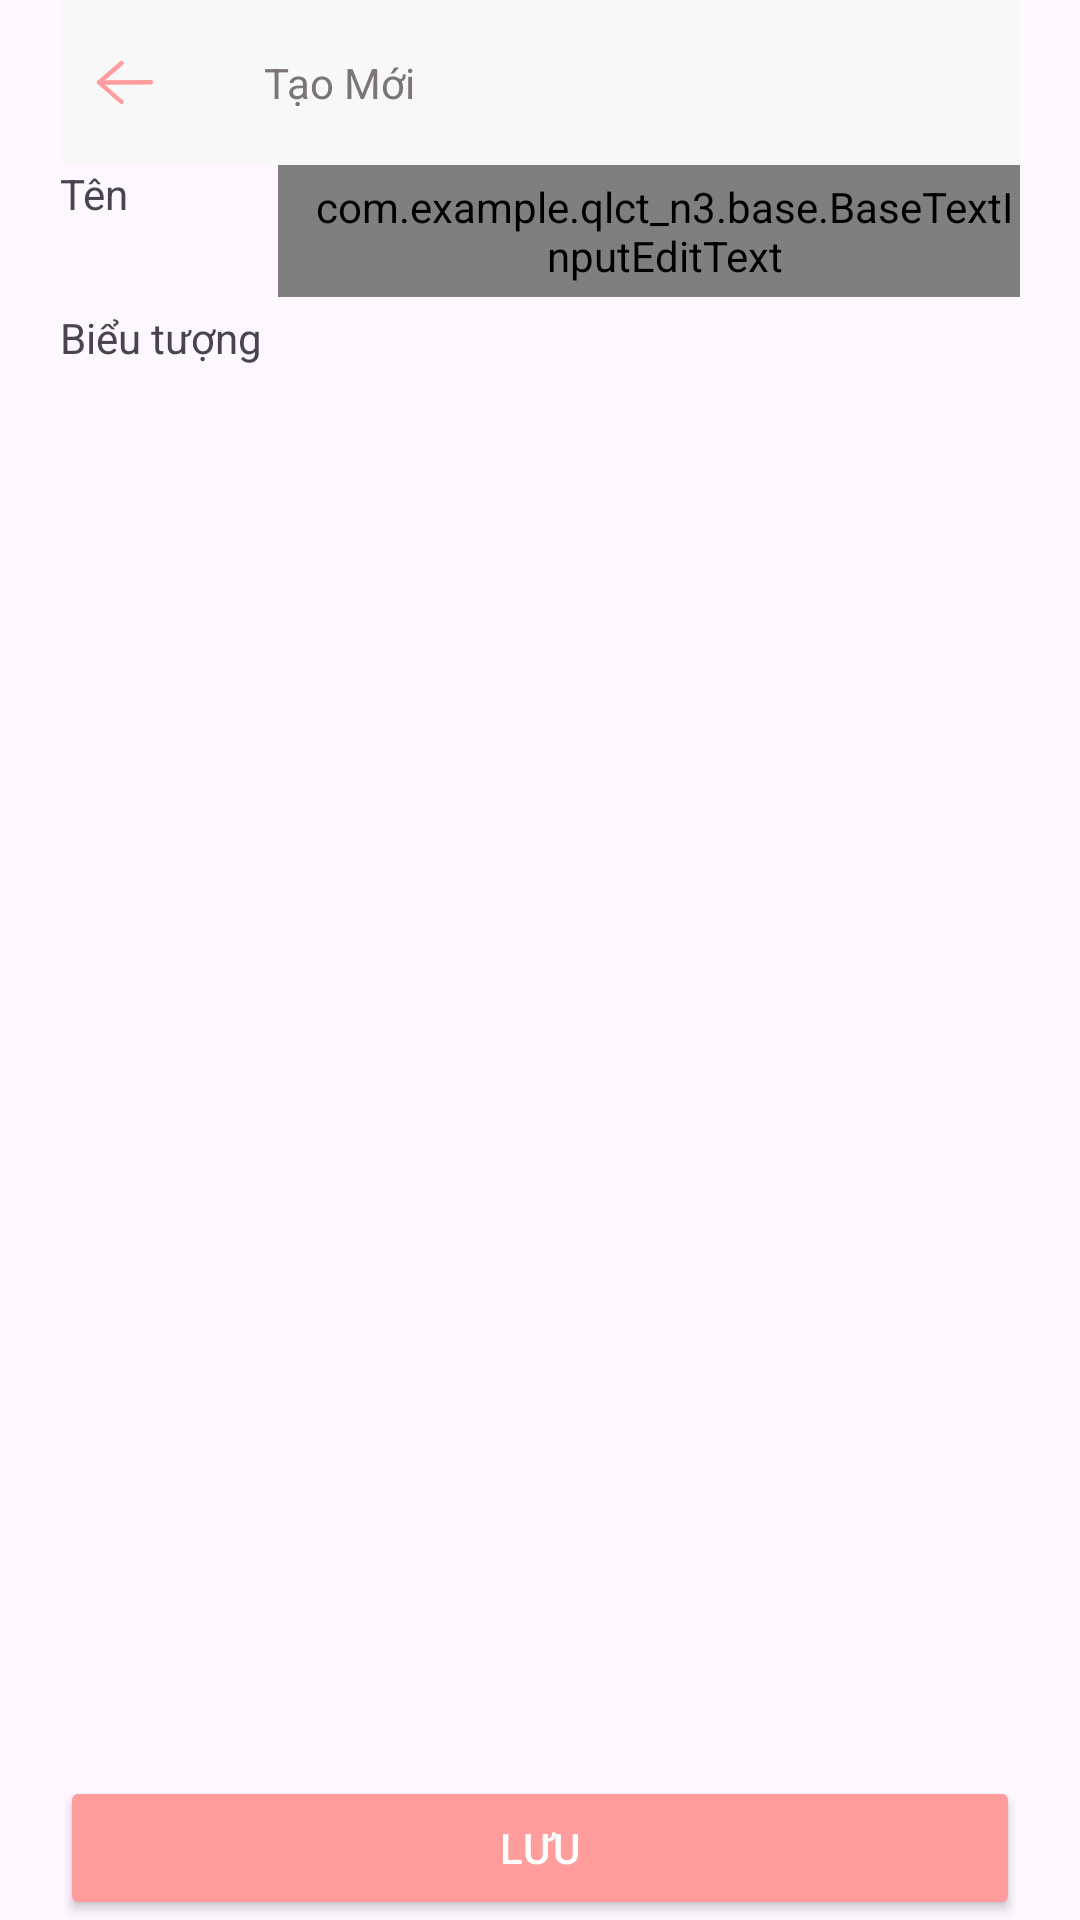

Here is an Android app screen rendered from its layout file. Give the layout XML and the strings, colors and styles it references.
<!-- AndroidManifest.xml: application theme Theme.QLCT_N3 -->
<!-- res/layout/activity_add_directory.xml -->
<?xml version="1.0" encoding="utf-8"?>
<LinearLayout xmlns:android="http://schemas.android.com/apk/res/android"
    xmlns:app="http://schemas.android.com/apk/res-auto"
    android:layout_width="match_parent"
    android:layout_height="match_parent"
    android:gravity="center|top"
    android:orientation="vertical"
    android:paddingHorizontal="20dp">
    <LinearLayout
        android:layout_width="match_parent"
        android:layout_height="55dp"
        android:background="#F8F8F8"
        android:gravity="center"
        android:orientation="horizontal">

        <ImageButton
            android:id="@+id/imbtn_back"
            android:layout_width="wrap_content"
            android:layout_height="wrap_content"
            android:backgroundTint="#F8F8F8"
            android:src="@drawable/icon_back" />

        <Space
            android:layout_width="24dp"
            android:layout_height="wrap_content" />

        <TextView
            android:layout_width="wrap_content"
            android:layout_height="wrap_content"
            android:layout_weight="1"
            android:text="Tạo Mới"
            android:textColor="@color/gray" />
    </LinearLayout>

    <TableRow
        android:layout_width="match_parent"
        android:layout_height="wrap_content">

        <TextView
            android:layout_width="wrap_content"
            android:layout_height="wrap_content"
            android:text="Tên" />

        <Space
            android:layout_width="50dp"
            android:layout_height="wrap_content" />

        <com.google.android.material.textfield.TextInputLayout
            android:id="@+id/edt_name"
            style="@style/Widget.MaterialComponents.TextInputLayout.OutlinedBox.Dense"
            android:layout_width="0dp"
            android:layout_height="wrap_content"
            android:layout_marginBottom="4dp"
            android:layout_weight="1">

            <com.example.qlct_n3.base.BaseTextInputEditText
                style="@style/Widget.MaterialComponents.TextInputLayout.OutlinedBox.Dense"
                android:layout_width="match_parent"
                android:layout_height="44dp"
                android:background="#F1F1F1"
                android:hint="Vui lòng nhập tên mục"
                android:inputType="text"
                android:paddingStart="10dp" />

        </com.google.android.material.textfield.TextInputLayout>


    </TableRow>
    <TextView
        android:text="Biểu tượng"
        android:layout_width="match_parent"
        android:layout_height="wrap_content"/>
    <Space
    android:layout_width="wrap_content"
    android:layout_height="27dp" />
    <androidx.recyclerview.widget.RecyclerView
        android:id="@+id/recyclerview"
        android:layout_weight="1"
        app:spanCount="3"
        app:layoutManager="androidx.recyclerview.widget.GridLayoutManager"
        android:layout_width="match_parent"
        android:layout_height="wrap_content"/>

    <Space
        android:layout_width="wrap_content"
        android:layout_height="27dp" />

    <Button
        android:id="@+id/btn_save"
        android:layout_width="match_parent"
        android:layout_height="wrap_content"
        android:backgroundTint="@color/pink"
        android:text="Lưu"
        android:textColor="@color/white" />
</LinearLayout>
<!-- resources referenced by this layout -->
<resources>
  <color name="gray">#7B7575</color>
  <color name="pink">#FF9C9C</color>
  <color name="white">#FFFFFFFF</color>
  <!-- drawable icon_back (drawable) -->
  <vector xmlns:android="http://schemas.android.com/apk/res/android"
      android:width="20dp"
      android:height="15dp"
      android:viewportWidth="20"
      android:viewportHeight="15">
    <path
        android:pathData="M7.981,0.494L0.576,6.906A0.755,0.755 94.29,0 0,0.5 7.971L0.5,7.971A0.755,0.755 94.29,0 0,1.564 8.048L8.969,1.635A0.755,0.755 94.29,0 0,9.046 0.571L9.046,0.571A0.755,0.755 94.29,0 0,7.981 0.494z"
        android:fillColor="#FF9C9C"/>
    <path
        android:pathData="M18.267,6.648L1.741,6.781A0.743,0.743 134.449,0 0,1.004 7.53L1.004,7.53A0.743,0.743 134.449,0 0,1.753 8.268L18.279,8.135A0.743,0.743 134.449,0 0,19.016 7.385L19.016,7.385A0.743,0.743 134.449,0 0,18.267 6.648z"
        android:fillColor="#FF9C9C"/>
    <path
        android:pathData="M8.07,14.534L0.538,8.012A0.712,0.712 85.71,0 1,0.466 7.008L0.466,7.008A0.712,0.712 85.71,0 1,1.47 6.936L9.002,13.458A0.712,0.712 85.71,0 1,9.074 14.462L9.074,14.462A0.712,0.712 85.71,0 1,8.07 14.534z"
        android:fillColor="#FF9C9C"/>
  </vector>
  <style name="Theme.QLCT_N3" parent="Base.Theme.QLCT_N3" />
  <style name="Base.Theme.QLCT_N3" parent="Theme.Material3.DayNight.NoActionBar">
          
          
      </style>
</resources>
